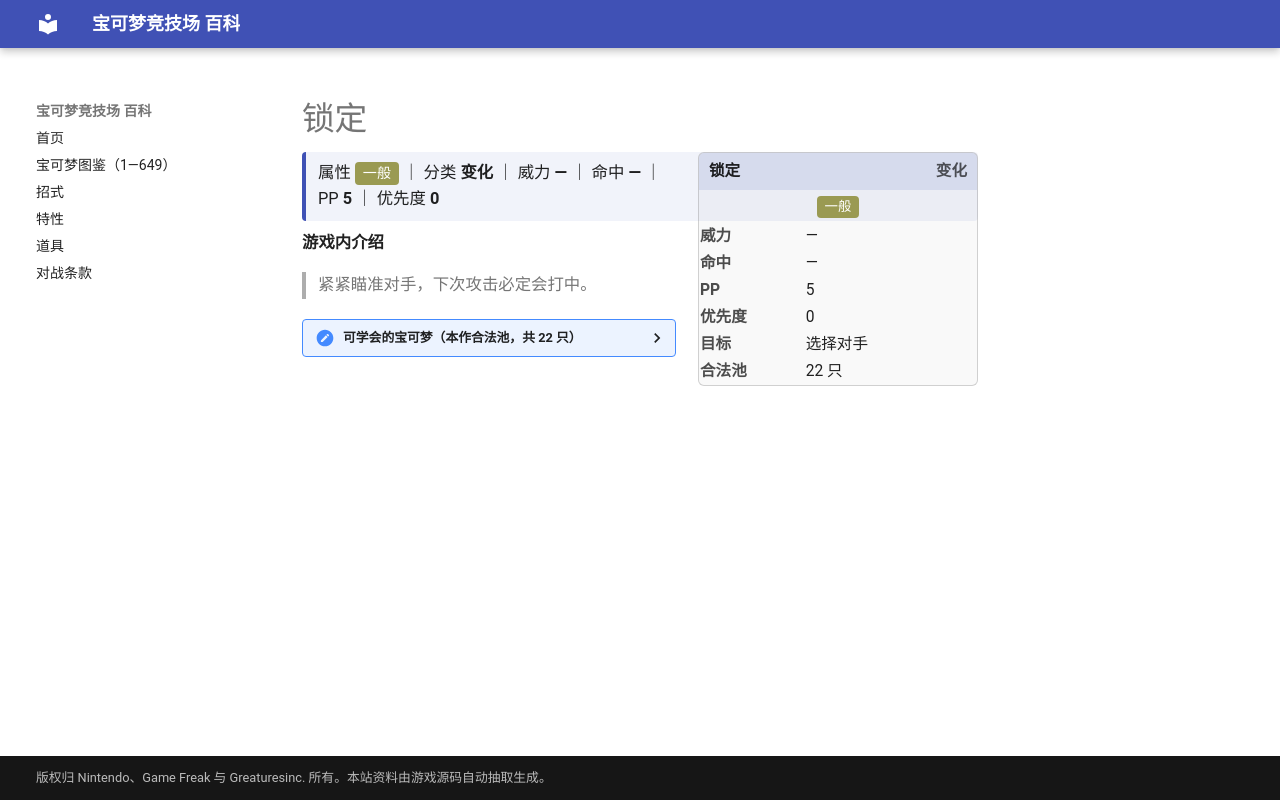

repository: nanmoboys/pkmn-arena-wiki · page: moves/锁定/index.html · generator: mkdocs

# 锁定

<div class="infobox">
<div class="ib-h"><span>锁定</span><span class="ib-no">变化</span></div>
<div class="ib-ty"><span class="tp" style="background:#9A9A52">一般</span></div>
<table class="ib-t"><tr><th>威力</th><td>—</td></tr><tr><th>命中</th><td>—</td></tr><tr><th>PP</th><td>5</td></tr><tr><th>优先度</th><td>0</td></tr><tr><th>目标</th><td>选择对手</td></tr><tr><th>合法池</th><td>22 只</td></tr></table></div>
<div class="head-stat">属性 <span class="tp" style="background:#9A9A52">一般</span> ｜ 分类 <b>变化</b> ｜ 威力 <b>—</b> ｜ 命中 <b>—</b> ｜ PP <b>5</b> ｜ 优先度 <b>0</b></div>

**游戏内介绍**

> 紧紧瞄准对手，下次攻击必定会打中。

<details class="pool"><summary>可学会的宝可梦（本作合法池，共 22 只）</summary>

<p>小磁怪、三合一磁怪、多边兽、铁炮鱼、章鱼桶、巨翅飞鱼、多边兽2型、朝北鼻、雷吉洛克、雷吉艾斯、雷吉斯奇鲁、小球飞鱼、自爆磁怪、多边兽乙型、大朝北鼻、石丸子、地幔岩、庞岩怪、齿轮儿、齿轮组、齿轮怪、盖诺赛克特</p>

</details>
